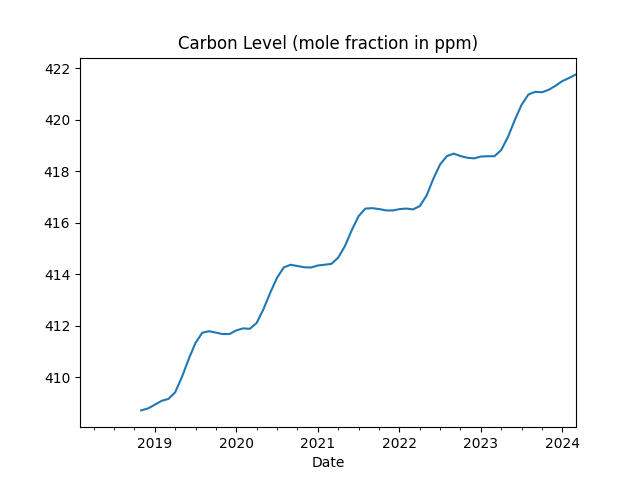

The data file committed next to this chart (first rows):
dt, 3
1958-03-01, 315.7
1958-04-01, 317.4
1958-05-01, 317.5
1958-06-01, 317.2
1958-07-01, 315.9
1958-08-01, 314.9
1958-09-01, 313.2
1958-10-01, 312.4
1958-11-01, 313.3
1958-12-01, 314.7
1959-01-01, 315.6
1959-02-01, 316.5
1959-03-01, 316.6
1959-04-01, 317.7
1959-05-01, 318.3
1959-06-01, 318.1
1959-07-01, 316.5
1959-08-01, 314.8
1959-09-01, 313.8
1959-10-01, 313.3
1959-11-01, 314.8
1959-12-01, 315.6
1960-01-01, 316.4
1960-02-01, 317
1960-03-01, 317.6
1960-04-01, 319
1960-05-01, 320
1960-06-01, 319.6
1960-07-01, 318.2
1960-08-01, 315.9
1960-09-01, 314.2
1960-10-01, 313.8
1960-11-01, 315.0
1960-12-01, 316.2
1961-01-01, 316.9
1961-02-01, 317.7
1961-03-01, 318.5
1961-04-01, 319.5
1961-05-01, 320.6
1961-06-01, 319.8
1961-07-01, 318.6
1961-08-01, 316.8
1961-09-01, 315
1961-10-01, 315.3
1961-11-01, 316.1
1961-12-01, 317
1962-01-01, 317.9
1962-02-01, 318.6
1962-03-01, 319.7
1962-04-01, 320.6
1962-05-01, 321
1962-06-01, 320.6
1962-07-01, 319.6
1962-08-01, 317.4
1962-09-01, 316.2
1962-10-01, 315.4
1962-11-01, 316.7
1962-12-01, 317.7
1963-01-01, 318.7
1963-02-01, 319.1
... 704 more rows
